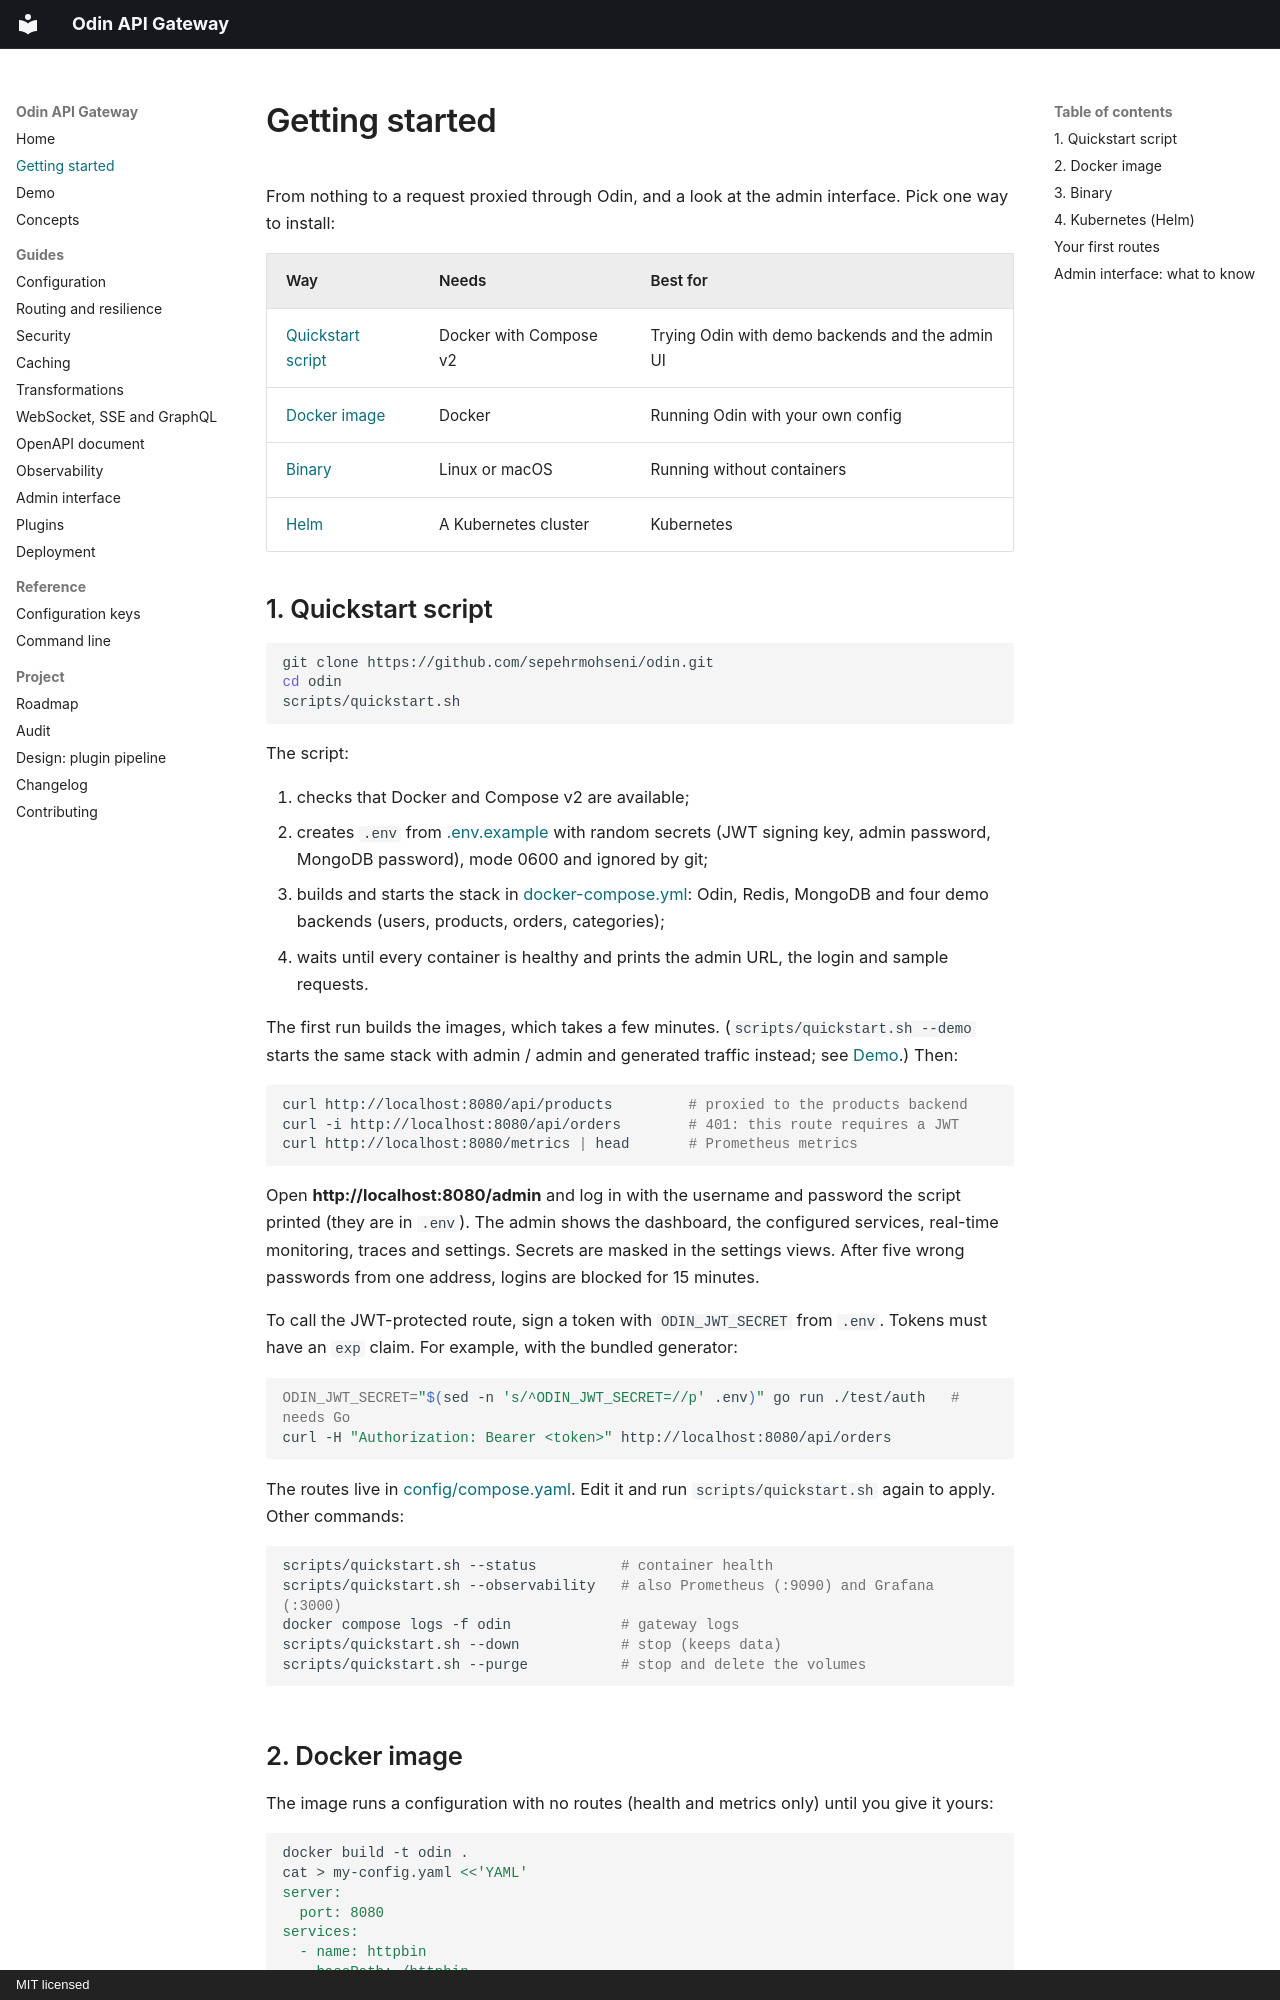

repository: sepehrmohseni/odin · page: getting-started/index.html · generator: mkdocs · copyright: MIT licensed

# Getting started

From nothing to a request proxied through Odin, and a look at the admin interface. Pick one way
to install:

| Way | Needs | Best for |
| --- | --- | --- |
| [Quickstart script](#1-quickstart-script) | Docker with Compose v2 | Trying Odin with demo backends and the admin UI |
| [Docker image](#2-docker-image) | Docker | Running Odin with your own config |
| [Binary](#3-binary) | Linux or macOS | Running without containers |
| [Helm](#4-kubernetes-helm) | A Kubernetes cluster | Kubernetes |

## 1. Quickstart script

```bash
git clone https://github.com/sepehrmohseni/odin.git
cd odin
scripts/quickstart.sh
```

The script:

1. checks that Docker and Compose v2 are available;
2. creates `.env` from [.env.example](../.env.example) with random secrets (JWT signing key,
   admin password, MongoDB password), mode 0600 and ignored by git;
3. builds and starts the stack in [docker-compose.yml](../docker-compose.yml): Odin, Redis,
   MongoDB and four demo backends (users, products, orders, categories);
4. waits until every container is healthy and prints the admin URL, the login and sample
   requests.

The first run builds the images, which takes a few minutes. (`scripts/quickstart.sh --demo`
starts the same stack with admin / admin and generated traffic instead; see [Demo](demo.md).)
Then:

```bash
curl http://localhost:8080/api/products         # proxied to the products backend
curl -i http://localhost:8080/api/orders        # 401: this route requires a JWT
curl http://localhost:8080/metrics | head       # Prometheus metrics
```

Open **http://localhost:8080/admin** and log in with the username and password the script
printed (they are in `.env`). The admin shows the dashboard, the configured services,
real-time monitoring, traces and settings. Secrets are masked in the settings views. After five
wrong passwords from one address, logins are blocked for 15 minutes.

To call the JWT-protected route, sign a token with `ODIN_JWT_SECRET` from `.env`. Tokens must
have an `exp` claim. For example, with the bundled generator:

```bash
ODIN_JWT_SECRET="$(sed -n 's/^ODIN_JWT_SECRET=//p' .env)" go run ./test/auth   # needs Go
curl -H "Authorization: Bearer <token>" http://localhost:8080/api/orders
```

The routes live in [config/compose.yaml](../config/compose.yaml). Edit it and run
`scripts/quickstart.sh` again to apply. Other commands:

```bash
scripts/quickstart.sh --status          # container health
scripts/quickstart.sh --observability   # also Prometheus (:9090) and Grafana (:3000)
docker compose logs -f odin             # gateway logs
scripts/quickstart.sh --down            # stop (keeps data)
scripts/quickstart.sh --purge           # stop and delete the volumes
```
